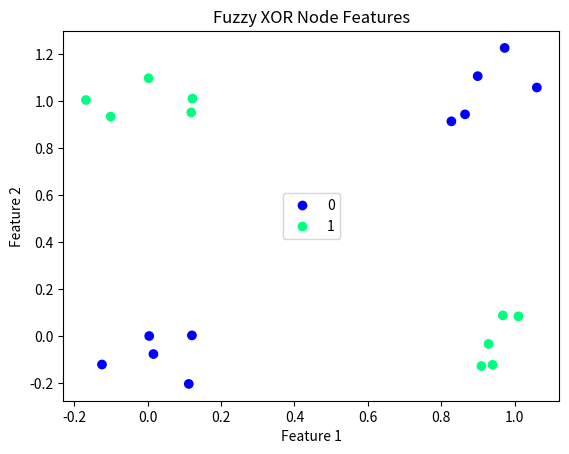

Write Python code to recreate this figure. (Note: this script raises an exception after producing the figure.)
import random
import numpy as np
import networkx as nx
import matplotlib.pyplot as plt


"""
XOR Rules
Feature1 - Feature2 - XOR
0 - 0 - 0
0 - 1 - 1
1 - 0 - 1
1 - 1 - 0

Notes:
- Not linearly separable. A linear layer itself cannot learn it, but a linear layer with a nonlonearity
    or a MLP with 1 hidden layer can learn XOR.
"""


def create_data(num_samples: int, noise_std: float=0.1, same_class_link_prob: float=0.7, diff_class_link_prob: float=0.1):
    """
    This function creates a toy synthetic dataset where samples resemble a fuzzy XOR function.
    The goal is to create a reusable data-generation function which can create train/test graphs
    rapidly, for fast iteration on GCN and AMPNET.

    Arguments:
    - num_samples:  Number of nodes to create, must be a number divisible by 4 (to balance XOR samples)
    - noise_std:    Standard deviation of noise that will be added to node features to make them "fuzzy"
    - same_class_link_prob:     Probability of linking nodes of the same class
    - diff_class_link_prob:     Probability of linking nodes of different classes

    Returns:
    - x: matrix of node features, shape [num_samples, 2]
    - labels: vector of corresponding labels, shape [num_samples,]
    """

    # Input validation
    assert num_samples % 4 == 0, "num_samples must be an integer divisible by 4."
    assert same_class_link_prob < 1. and same_class_link_prob >= 0., "same_class_link_prob must be a float percent between 0 and 1."
    assert diff_class_link_prob < 1. and diff_class_link_prob >= 0., "diff_class_link_prob must be a float percent between 0 and 1."
    repeats = num_samples // 4

    # Create node features
    x = np.array([[0,0], [0,1], [1,0], [1,1]])
    y = np.array([0,1,1,0])
    x = np.repeat(x, [repeats, repeats, repeats, repeats], axis=0)
    y = np.repeat(y, [repeats, repeats, repeats, repeats], axis=0)

    noise_matrix = np.random.normal(loc=0.0, scale=noise_std, size=(num_samples, 2))
    x = x + noise_matrix  # Add small noise to differentiate repeats of 4 orignal samples

    # Create binary adjacency matrix
    adj_matrix = np.zeros(shape=(num_samples, num_samples), dtype=np.uint8)
    for row in range(num_samples):
        for col in range(num_samples):
            if row == col:
                pass  # No Self Loops
            elif y[row] == y[col]:
                if random.random() < same_class_link_prob:
                    adj_matrix[row,col] = 1
            elif y[row] != y[col]:
                if random.random() < diff_class_link_prob:
                    adj_matrix[row,col] = 1
            else:
                raise Exception("Unknown XOR sample")

    # Create PyG edge index tensor shape [2, num_edges] from adjacency matrix
    source_idx_list = []
    dest_idx_list = []
    for row in range(len(adj_matrix)):
        for col in range(len(adj_matrix[row])):
            if adj_matrix[row][col] > 0:
                source_idx_list.append(row)
                dest_idx_list.append(col)
    
    edge_idx_arr = np.array([source_idx_list, dest_idx_list])
    return x, y, adj_matrix, edge_idx_arr


def plot_node_features(node_features, labels):
    scatter = plt.scatter(x=node_features[:,0], y=node_features[:,1], c=labels, cmap="winter")
    plt.title("Fuzzy XOR Node Features")
    plt.xlabel("Feature 1")
    plt.ylabel("Feature 2")
    plt.legend(handles=scatter.legend_elements()[0], labels=[0, 1], loc='center')
    plt.show()
    plt.close()


def plot_graph(adj_matrix, labels):
    G = nx.from_numpy_matrix(A=adj_matrix, create_using=nx.DiGraph)  # DiGraph = directed graph
    green_edges = []  # Edges between nodes of same class
    red_edges = []  # Edges between nodes of different class
    for edge in G.edges():
        if labels[edge[0]] == labels[edge[1]]:
            green_edges.append(edge)
        else:
            red_edges.append(edge)
    
    pos = nx.spring_layout(G)
    nx.draw_networkx_nodes(G, pos, cmap=plt.get_cmap('coolwarm'), 
                       node_color = labels, node_size = 500)
    nx.draw_networkx_labels(G, pos)
    nx.draw_networkx_edges(G, pos, edgelist=red_edges, edge_color='r', arrows=True)
    nx.draw_networkx_edges(G, pos, edgelist=green_edges, edge_color='g', arrows=True)    
    print("Done")


if __name__ == "__main__":
    # For debugging purposes
    x, y, adj_matrix, edge_idx_arr = create_data(num_samples=20)
    print("Node features:\n", x, "\n")
    print("Labels:\n", y, "\n")
    print("Adjacency Matrix:\n", adj_matrix, "\n")
    plot_node_features(node_features=x, labels=y)
    plot_graph(adj_matrix, labels=y)
